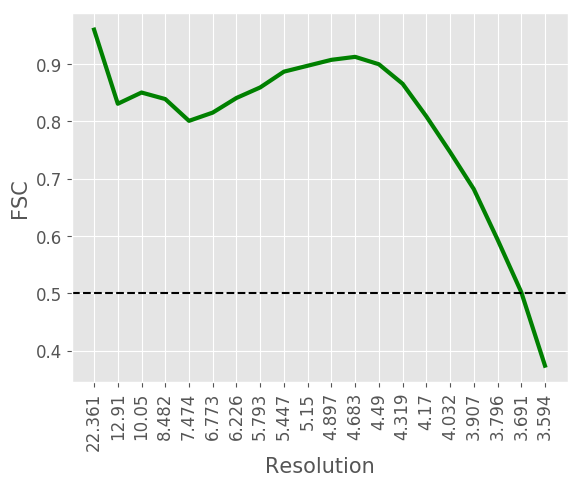

Data behind this chart, as committed beside it:
#resolution, fsc
22.36, 0.96
12.91, 0.8308
10.05, 0.8504
8.482, 0.839
7.474, 0.801
6.773, 0.8154
6.226, 0.8409
5.793, 0.8593
5.447, 0.8868
5.15, 0.8971
4.897, 0.9074
4.683, 0.9126
4.49, 0.8997
4.319, 0.8657
4.17, 0.8088
4.032, 0.7467
3.907, 0.682
3.796, 0.5941
3.691, 0.5024
3.594, 0.3741
